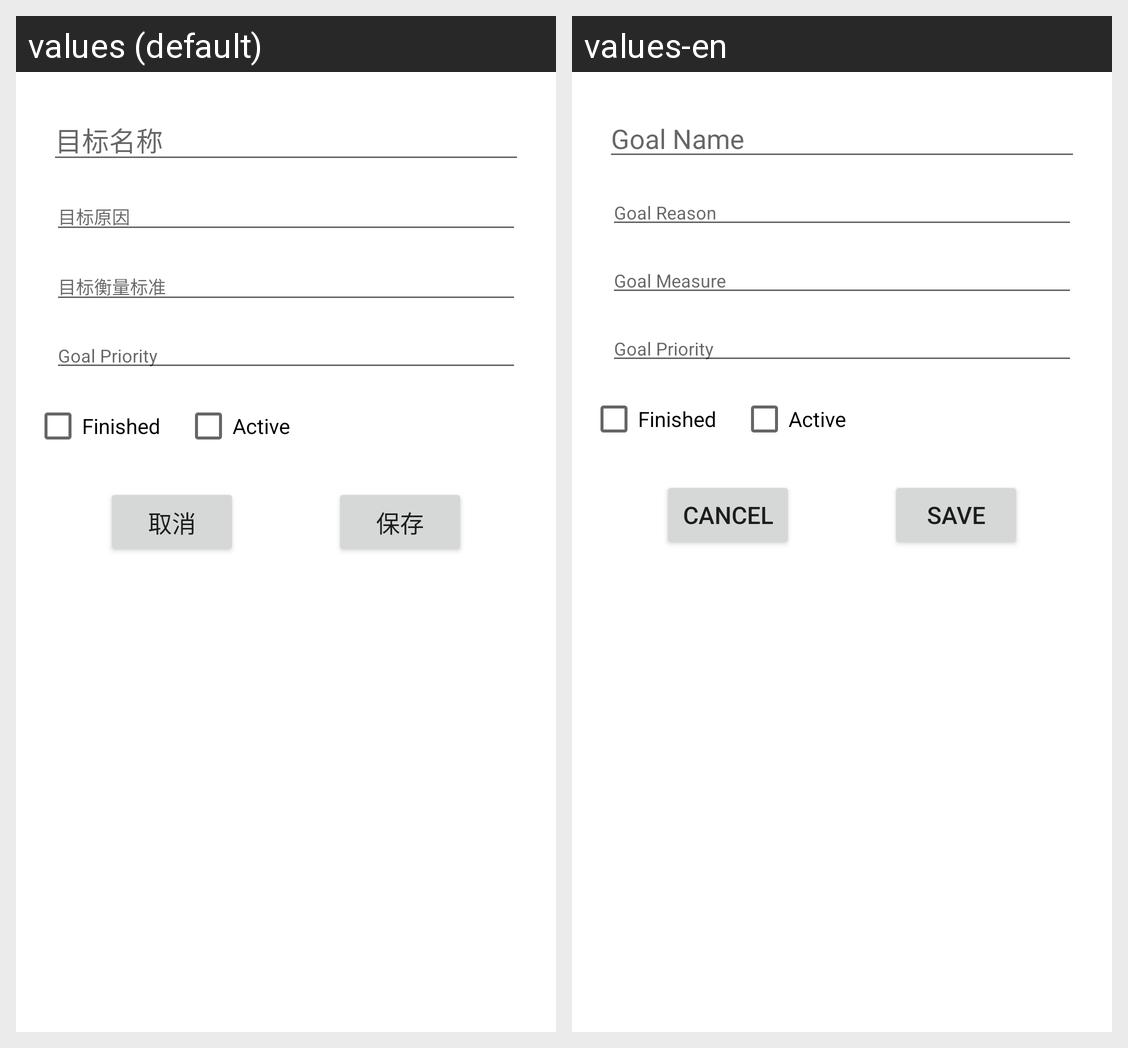

The Android screen above is rendered under two locales of the same app. Produce the string resources it draws, with the default and per-locale values.
Android screen res/layout/dialog_add_goal.xml rendered under 2 locales, left to right: values (default), values-en. Device: Nexus 5 (rendered at 1080×1920; each locale shown at half size, 540×960, under a caption strip naming it); theme Theme.TimeFlow.
Strings drawn on this screen, with the default value and each locale's value (text and hints the layout hard-codes, and strings that could not be matched under every locale, appear in the picture but are not listed):

goal_name
  values: 目标名称
  values-en: Goal Name

goal_reason
  values: 目标原因
  values-en: Goal Reason

goal_measure
  values: 目标衡量标准
  values-en: Goal Measure

save
  values: 保存
  values-en: Save

cancel
  values: 取消
  values-en: Cancel
